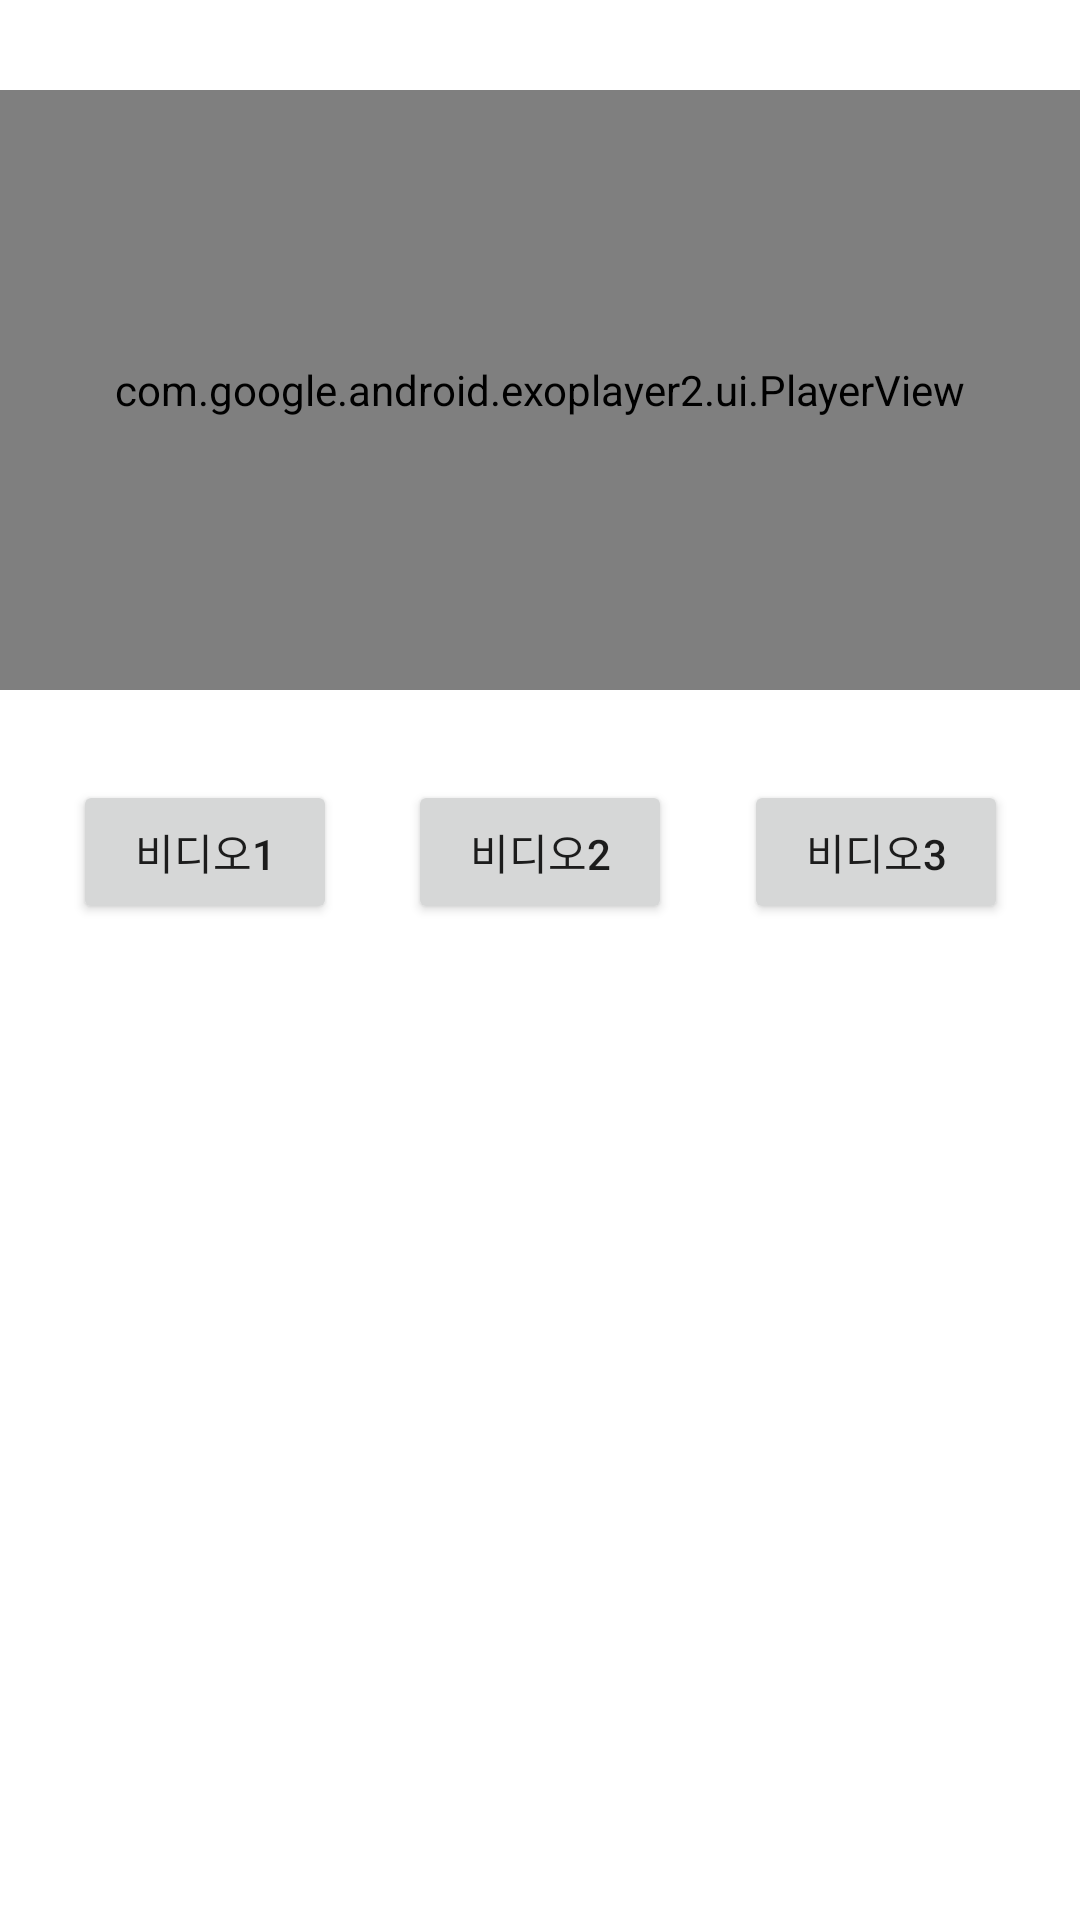

Android layout source for this screen:
<!-- AndroidManifest.xml: application theme Theme.ExoPlayerDemo1 -->
<!-- res/layout/activity_one_player.xml -->
<?xml version="1.0" encoding="utf-8"?>
<androidx.constraintlayout.widget.ConstraintLayout xmlns:android="http://schemas.android.com/apk/res/android"
    xmlns:app="http://schemas.android.com/apk/res-auto"
    xmlns:tools="http://schemas.android.com/tools"
    android:layout_width="match_parent"
    android:layout_height="match_parent"
    tools:context=".OnePlayerActivity">



    <com.google.android.exoplayer2.ui.PlayerView
        android:id="@+id/player_view"
        android:layout_width="match_parent"
        android:layout_height="200dp"
        android:layout_marginTop="30dp"


        android:background="@android:color/background_dark"
        app:controller_layout_id="@layout/custom_controller"
        app:fastforward_increment="10000"
        app:hide_on_touch="true"
        app:layout_constraintEnd_toEndOf="parent"
        app:layout_constraintStart_toStartOf="parent"
        app:layout_constraintTop_toTopOf="parent"
        app:player_layout_id="@layout/exo_simple_player_view"
        app:resize_mode="fit"
        app:rewind_increment="10000"
        app:show_timeout="5000"
        app:use_controller="true">
    </com.google.android.exoplayer2.ui.PlayerView>

    <ProgressBar
        android:id="@+id/progress_bar_circle"
        android:layout_width="80dp"
        android:layout_height="80dp"
        android:layout_centerInParent="true"
        android:visibility="gone"
        app:layout_constraintBottom_toBottomOf="parent"
        app:layout_constraintEnd_toEndOf="parent"
        app:layout_constraintStart_toStartOf="parent"
        app:layout_constraintTop_toTopOf="@+id/player_view" />


    <Button
        android:id="@+id/button_video1"
        android:layout_width="wrap_content"
        android:layout_height="wrap_content"
        android:layout_marginTop="30dp"
        android:text="비디오1"
        app:layout_constraintEnd_toStartOf="@+id/button_video2"
        app:layout_constraintHorizontal_bias="0.507"
        app:layout_constraintStart_toStartOf="parent"
        app:layout_constraintTop_toBottomOf="@+id/player_view" />
    <Button
        android:id="@+id/button_video2"
        android:layout_width="wrap_content"
        android:layout_height="wrap_content"
        android:layout_marginTop="30dp"
        android:text="비디오2"
        app:layout_constraintEnd_toEndOf="parent"
        app:layout_constraintStart_toStartOf="parent"
        app:layout_constraintTop_toBottomOf="@+id/player_view" />
    <Button
        android:id="@+id/button_video3"
        android:layout_width="wrap_content"
        android:layout_height="wrap_content"
        android:layout_marginTop="30dp"
        android:text="비디오3"
        app:layout_constraintEnd_toEndOf="parent"
        app:layout_constraintStart_toEndOf="@+id/button_video2"
        app:layout_constraintTop_toBottomOf="@+id/player_view" />


</androidx.constraintlayout.widget.ConstraintLayout>
<!-- res/layout/custom_controller.xml (included above) -->
<?xml version="1.0" encoding="utf-8"?>
<RelativeLayout
    xmlns:android="http://schemas.android.com/apk/res/android"
    xmlns:app="http://schemas.android.com/apk/res-auto"
    android:layout_width="match_parent"
    android:layout_height="match_parent"
    android:background="#80000000">


    <LinearLayout
        android:layout_width="wrap_content"
        android:layout_height="wrap_content"
        android:orientation="horizontal"
        android:layout_centerInParent="true">

        <ImageView
            android:id="@+id/exo_rew"
            android:layout_width="wrap_content"
            android:layout_height="wrap_content"
            android:layout_marginEnd="16dp"
            android:src="@drawable/ic_rew" />

        <ImageView
            android:id="@+id/exo_play"
            android:layout_width="wrap_content"
            android:layout_height="wrap_content"
            android:src="@drawable/ic_play" />

        <ImageView
            android:id="@+id/exo_pause"
            android:layout_width="wrap_content"
            android:layout_height="wrap_content"
            android:src="@drawable/ic_pause" />

        <ImageView
            android:id="@+id/exo_ffwd"
            android:layout_width="wrap_content"
            android:layout_height="wrap_content"
            android:layout_marginStart="16dp"
            android:src="@drawable/ic_ff" />
    </LinearLayout>




    <LinearLayout
        android:layout_width="match_parent"
        android:layout_height="wrap_content"
        android:orientation="vertical"
        android:layout_alignParentBottom="true">

        <LinearLayout
            android:layout_width="match_parent"
            android:layout_height="wrap_content"
            android:orientation="horizontal"
            android:padding="8dp"
            android:gravity="bottom">

            <TextView
                android:layout_width="wrap_content"
                android:layout_height="wrap_content"
                android:id="@+id/exo_position"
                android:textColor="@android:color/white"/>

            <TextView
                android:layout_width="wrap_content"
                android:layout_height="wrap_content"
                android:text="/"
                android:textColor="#CBCDC8"
                android:layout_marginStart="4dp"
                android:layout_marginEnd="4dp" />

            <TextView
                android:id="@+id/exo_duration"
                android:layout_width="0dp"
                android:layout_height="wrap_content"
                android:layout_weight="1"
                android:textColor="#CBCDC8" />

            <ImageView
                android:id="@+id/bt_fullscreen"
                android:layout_width="wrap_content"
                android:layout_height="wrap_content"
                android:src="@drawable/ic_fullscreen"/>

        </LinearLayout>

        <com.google.android.exoplayer2.ui.DefaultTimeBar
            android:id="@+id/exo_progress"
            android:layout_width="match_parent"
            android:layout_height="wrap_content"
            android:layout_marginTop="-8dp"
            app:unplayed_color="#45424E"
            app:buffered_color="#95989F"
            app:played_color="#FF0000"/>

    </LinearLayout>




</RelativeLayout>
<!-- resources referenced by this layout -->
<resources>
  <style name="Theme.ExoPlayerDemo1" parent="Theme.MaterialComponents.DayNight.DarkActionBar">
          
          <item name="colorPrimary">@color/purple_500</item>
          <item name="colorPrimaryVariant">@color/purple_700</item>
          <item name="colorOnPrimary">@color/white</item>
          
          <item name="colorSecondary">@color/teal_200</item>
          <item name="colorSecondaryVariant">@color/teal_700</item>
          <item name="colorOnSecondary">@color/black</item>
          
          <item name="android:statusBarColor" tools:targetApi="l">?attr/colorPrimaryVariant</item>
          
      </style>
  <color name="purple_500">#FF6200EE</color>
  <color name="purple_700">#FF3700B3</color>
  <color name="white">#FFFFFFFF</color>
  <color name="teal_200">#FF03DAC5</color>
  <color name="teal_700">#FF018786</color>
  <color name="black">#FF000000</color>
</resources>
